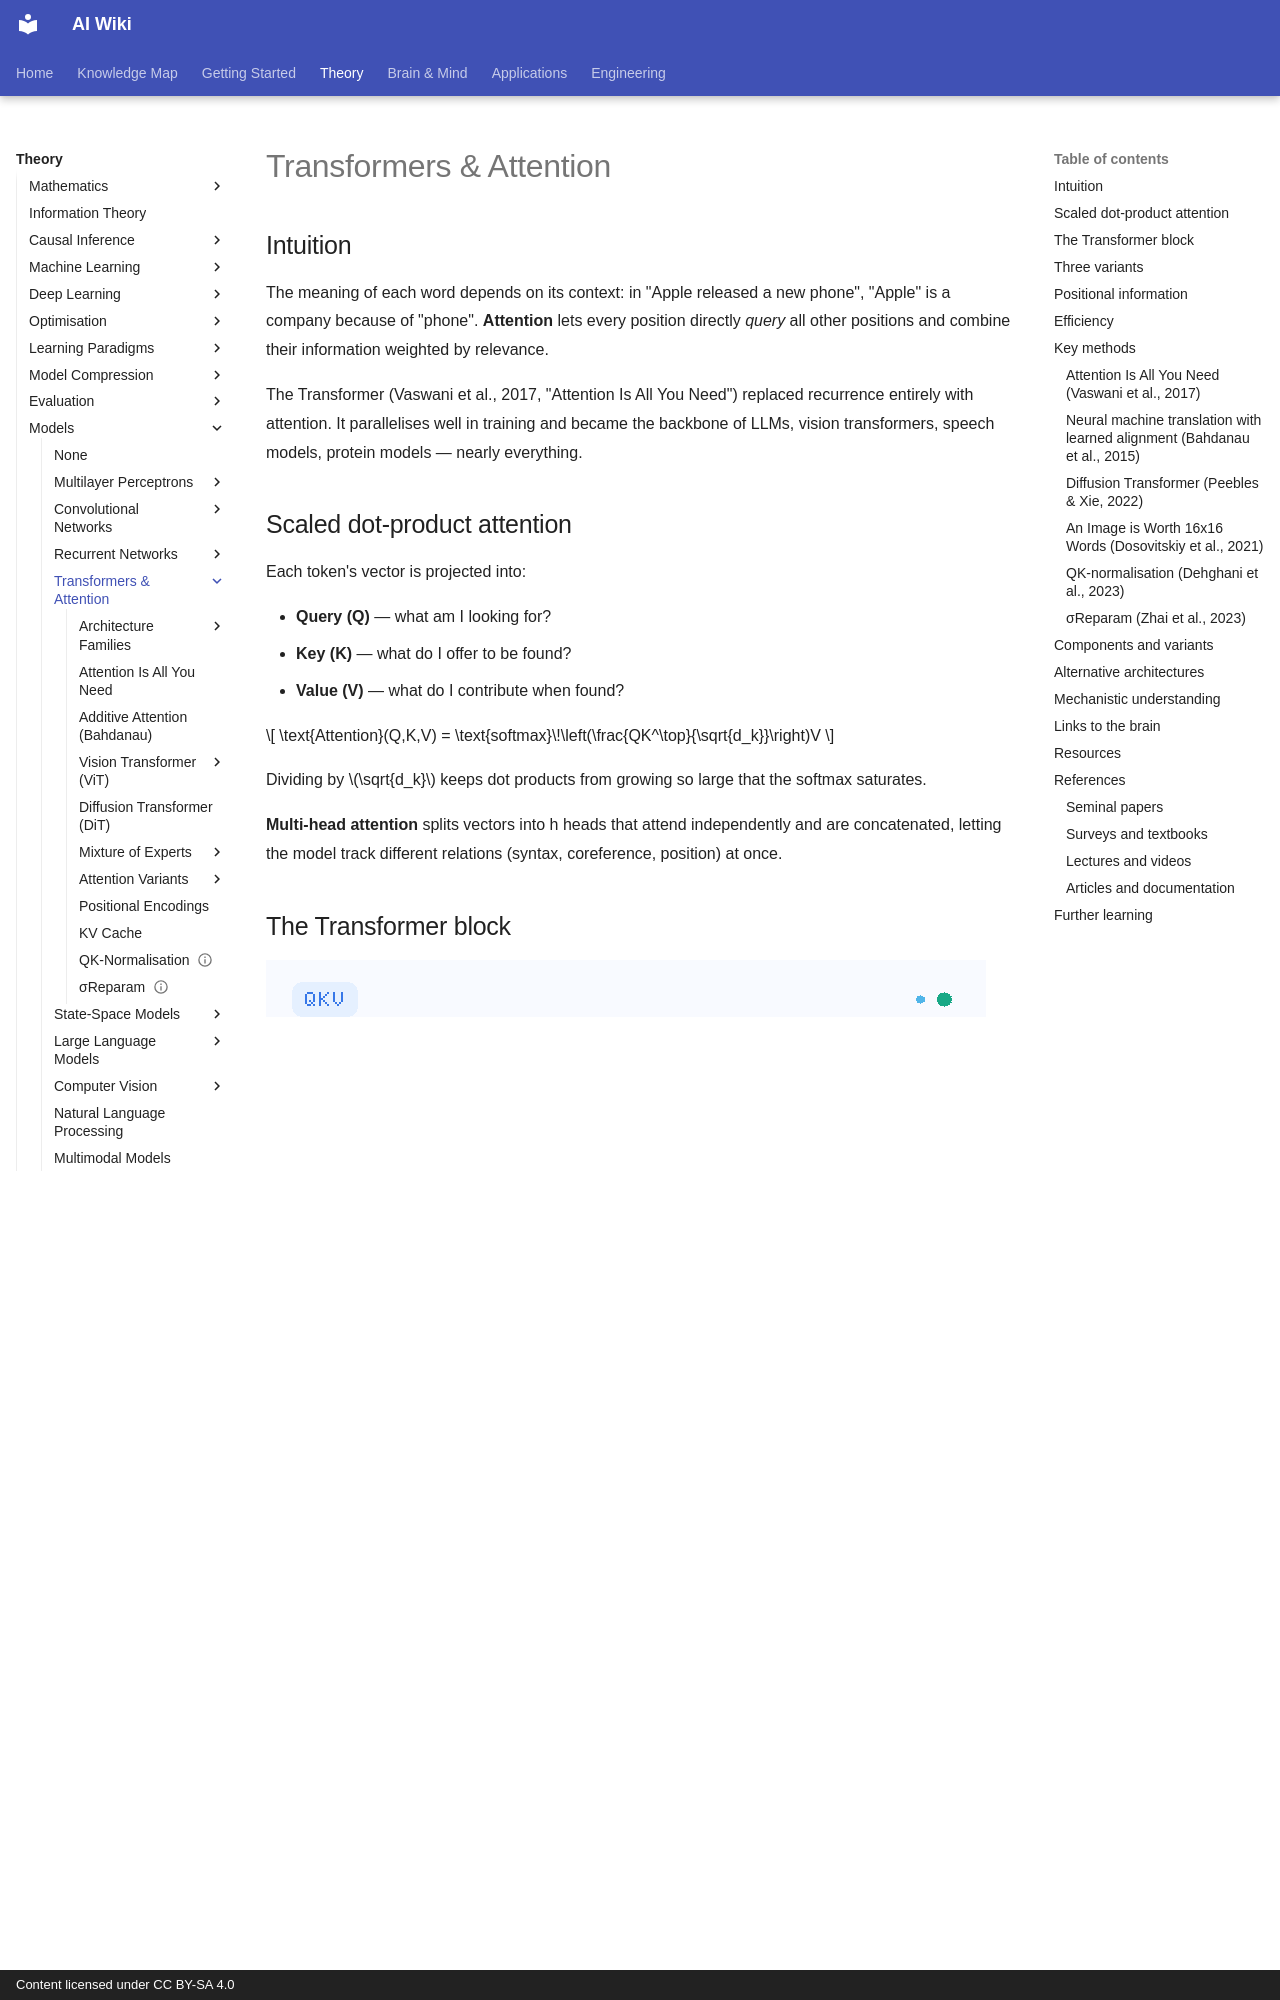

repository: zi-yue-1129/ai-wiki · page: theory/models/transformer/index.html · generator: mkdocs · copyright: Content licensed under CC BY-SA 4.0

---
related:
- theory/models/llm
- society/interpretability
- brain-mind/memory-learning
aliases:
  - Attention
  - 自注意力
  - 注意力機制
---

# Transformers & Attention

## Intuition

The meaning of each word depends on its context: in "Apple released a new phone", "Apple" is a company because of "phone". **Attention** lets every position directly *query* all other positions and combine their information weighted by relevance.

The Transformer (Vaswani et al., 2017, "Attention Is All You Need") replaced recurrence entirely with attention. It parallelises well in training and became the backbone of LLMs, vision transformers, speech models, protein models — nearly everything.

## Scaled dot-product attention

Each token's vector is projected into:

- **Query (Q)** — what am I looking for?
- **Key (K)** — what do I offer to be found?
- **Value (V)** — what do I contribute when found?

\[
\text{Attention}(Q,K,V) = \text{softmax}\!\left(\frac{QK^\top}{\sqrt{d_k}}\right)V
\]

Dividing by \(\sqrt{d_k}\) keeps dot products from growing so large that the softmax saturates.

**Multi-head attention** splits vectors into h heads that attend independently and are concatenated, letting the model track different relations (syntax, coreference, position) at once.

## The Transformer block

![Animated concept diagram of self-attention: one query compares three token keys and weights the corresponding values.](../../../assets/concept-animations/self-attention.gif)

*Animated concept diagram · Original illustration, CC BY-SA 4.0.*

**Reading the animation:** For the query token “Apple,” the model compares keys from all visible positions; the illustrated weights assign more relevance to “phone” than to the other words. The weighted value vectors then produce a context-dependent representation. The weights shown are **illustrative, not outputs of a trained model**.

A common *pre-normalization* Transformer block wraps self-attention in a normalization-and-residual step, then applies a feed-forward network (or MoE) with its own normalization and residual connection. The animation zooms into the attention operation; it does not depict those surrounding operations.

## Three variants

| Type | Attention | Examples | Uses |
|---|---|---|---|
| Encoder-only | Bidirectional | BERT, RoBERTa | Understanding, classification, embeddings |
| Encoder–decoder | Bidirectional encoder + cross-attention | Original Transformer, T5, Whisper | Translation, summarisation, speech recognition |
| Decoder-only | Causal (past only) | GPT, Llama, Claude, Gemini, etc. | Generation, general-purpose LLMs |

The [architecture families](architecture-families/index.md) page compares the three shapes and their pre-training objectives. [BERT](architecture-families/bert/index.md) and [T5](architecture-families/t5/index.md) have their own pages.
